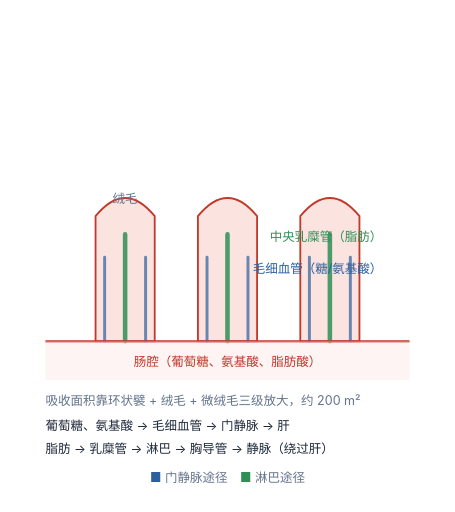
t = 0.00 s
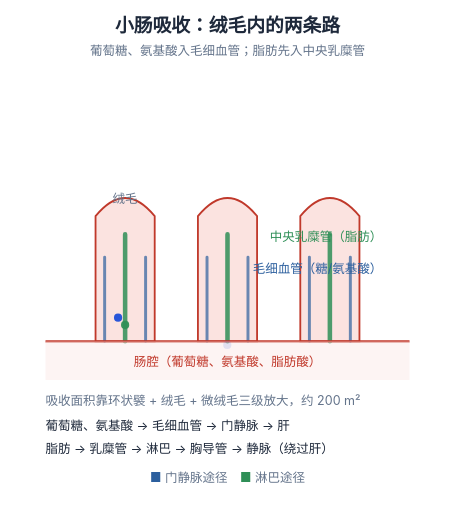
t = 0.93 s
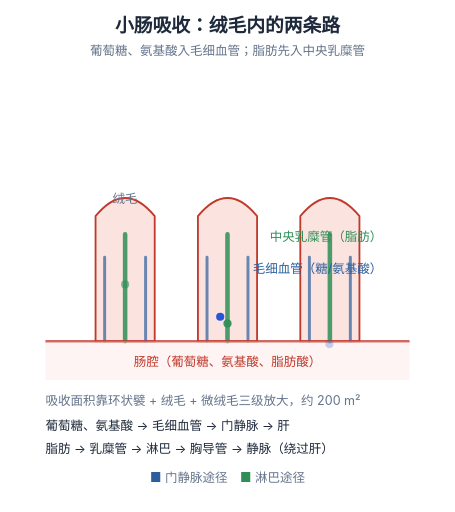
t = 1.86 s
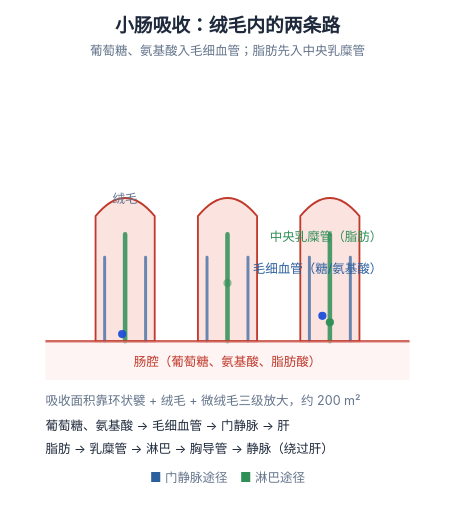
t = 2.79 s
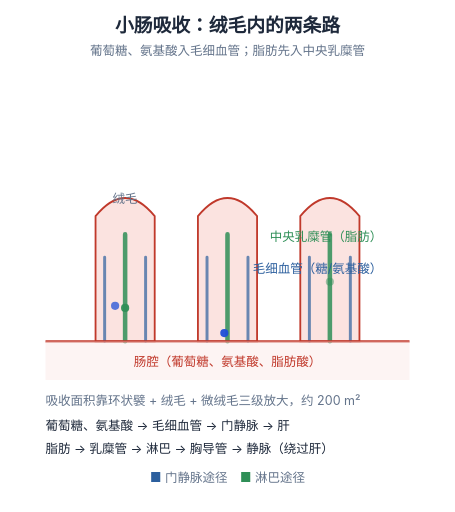
t = 3.72 s
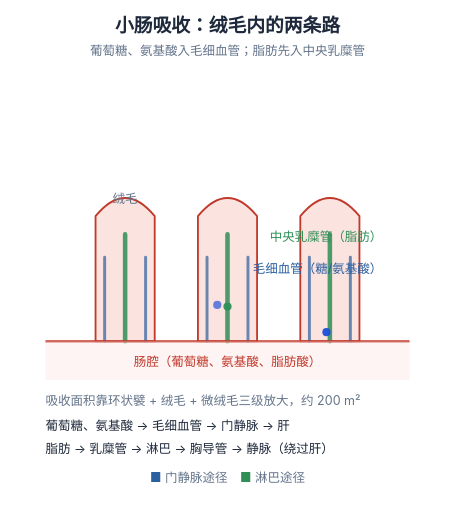
t = 4.65 s

The animated SVG that drew these frames (rendered in a browser with its animation timeline set to each time). Animation: 13 SMIL elements (animate=7,animateMotion=6); one cycle of 4.65 s, repeats indefinitely.

<svg xmlns="http://www.w3.org/2000/svg" viewBox="0 0 400 450" width="400" height="450" role="img" aria-labelledby="ft fd" style="background:#ffffff"><title id="ft">小肠吸收的两条路径</title><desc id="fd">绒毛内毛细血管接收葡萄糖与氨基酸经门静脉入肝；中央乳糜管接收脂肪经淋巴入血，绕过肝脏。</desc><text x="200.0" y="28" text-anchor="middle" font-size="16.5" font-weight="700" fill="#1e293b" font-family="-apple-system,'PingFang SC','Microsoft YaHei',sans-serif" opacity="0"><animate attributeName="opacity" values="0;1" keyTimes="0;1" dur="0.55s" fill="freeze" calcMode="spline" keySplines="0.23 1 0.32 1"/>小肠吸收：绒毛内的两条路<tspan x="200.0" y="48" text-anchor="middle" font-size="11" fill="#64748b" font-weight="400">葡萄糖、氨基酸入毛细血管；脂肪先入中央乳糜管</tspan></text><path d="M84,300 V190 Q110,158 136,190 V300 Z" fill="#fbe3e0" stroke="#c0392b" stroke-width="1.6"/><path d="M174,300 V190 Q200,158 226,190 V300 Z" fill="#fbe3e0" stroke="#c0392b" stroke-width="1.6"/><path d="M264,300 V190 Q290,158 316,190 V300 Z" fill="#fbe3e0" stroke="#c0392b" stroke-width="1.6"/><path d="M110,300 V206 M200,300 V206 M290,300 V206" stroke="#2f8f57" stroke-width="4" stroke-linecap="round" opacity="0.85"/><path d="M92,300 V226 M128,300 V226 M182,300 V226 M218,300 V226 M272,300 V226 M308,300 V226" stroke="#2c5f9e" stroke-width="2.6" stroke-linecap="round" opacity="0.7"/><path d="M40,300 H360" stroke="#c0392b" stroke-width="2" fill="none"/><rect x="40" y="300" width="320" height="34" fill="#fbe3e0" opacity="0.4"/><text x="200" y="322" text-anchor="middle" font-size="11" fill="#c0392b" font-family="-apple-system,'PingFang SC','Microsoft YaHei',sans-serif">肠腔（葡萄糖、氨基酸、脂肪酸）</text><circle r="3.6" fill="#1d4ed8" opacity="0"><animateMotion dur="2.4s" begin="0.0s" repeatCount="indefinite" path="M110,304 L94,240"/><animate attributeName="opacity" values="0;.95;.95;0;0" keyTimes="0;.1;.5;.72;1" dur="2.4s" begin="0.0s" repeatCount="indefinite"/></circle><circle r="3.6" fill="#2f8f57" opacity="0"><animateMotion dur="2.4s" begin="0.45s" repeatCount="indefinite" path="M110,304 L110,212"/><animate attributeName="opacity" values="0;.95;.95;0;0" keyTimes="0;.1;.5;.72;1" dur="2.4s" begin="0.45s" repeatCount="indefinite"/></circle><circle r="3.6" fill="#1d4ed8" opacity="0"><animateMotion dur="2.4s" begin="0.9s" repeatCount="indefinite" path="M200,304 L184,240"/><animate attributeName="opacity" values="0;.95;.95;0;0" keyTimes="0;.1;.5;.72;1" dur="2.4s" begin="0.9s" repeatCount="indefinite"/></circle><circle r="3.6" fill="#2f8f57" opacity="0"><animateMotion dur="2.4s" begin="1.35s" repeatCount="indefinite" path="M200,304 L200,212"/><animate attributeName="opacity" values="0;.95;.95;0;0" keyTimes="0;.1;.5;.72;1" dur="2.4s" begin="1.35s" repeatCount="indefinite"/></circle><circle r="3.6" fill="#1d4ed8" opacity="0"><animateMotion dur="2.4s" begin="1.8s" repeatCount="indefinite" path="M290,304 L274,240"/><animate attributeName="opacity" values="0;.95;.95;0;0" keyTimes="0;.1;.5;.72;1" dur="2.4s" begin="1.8s" repeatCount="indefinite"/></circle><circle r="3.6" fill="#2f8f57" opacity="0"><animateMotion dur="2.4s" begin="2.25s" repeatCount="indefinite" path="M290,304 L290,212"/><animate attributeName="opacity" values="0;.95;.95;0;0" keyTimes="0;.1;.5;.72;1" dur="2.4s" begin="2.25s" repeatCount="indefinite"/></circle><text font-size="11" font-family="-apple-system,'PingFang SC','Microsoft YaHei',sans-serif" fill="#64748b"><tspan x="110" y="178" text-anchor="middle">绒毛</tspan><tspan x="336" y="212" text-anchor="end" fill="#2f8f57">中央乳糜管（脂肪）</tspan><tspan x="336" y="240" text-anchor="end" fill="#2c5f9e">毛细血管（糖/氨基酸）</tspan><tspan x="40" y="356">吸收面积靠环状襞 + 绒毛 + 微绒毛三级放大，约 200 m²</tspan></text><text x="40" y="378" font-size="11" font-family="-apple-system,'PingFang SC','Microsoft YaHei',sans-serif" fill="#1e293b">葡萄糖、氨基酸 → 毛细血管 → 门静脉 → 肝</text><text x="40" y="398" font-size="11" font-family="-apple-system,'PingFang SC','Microsoft YaHei',sans-serif" fill="#1e293b">脂肪 → 乳糜管 → 淋巴 → 胸导管 → 静脉（绕过肝）</text><text x="200.0" y="424" text-anchor="middle" font-size="11" fill="#64748b" font-family="-apple-system,'PingFang SC','Microsoft YaHei',sans-serif"><tspan fill="#2c5f9e">■</tspan> 门静脉途径　<tspan fill="#2f8f57">■</tspan> 淋巴途径</text></svg>
